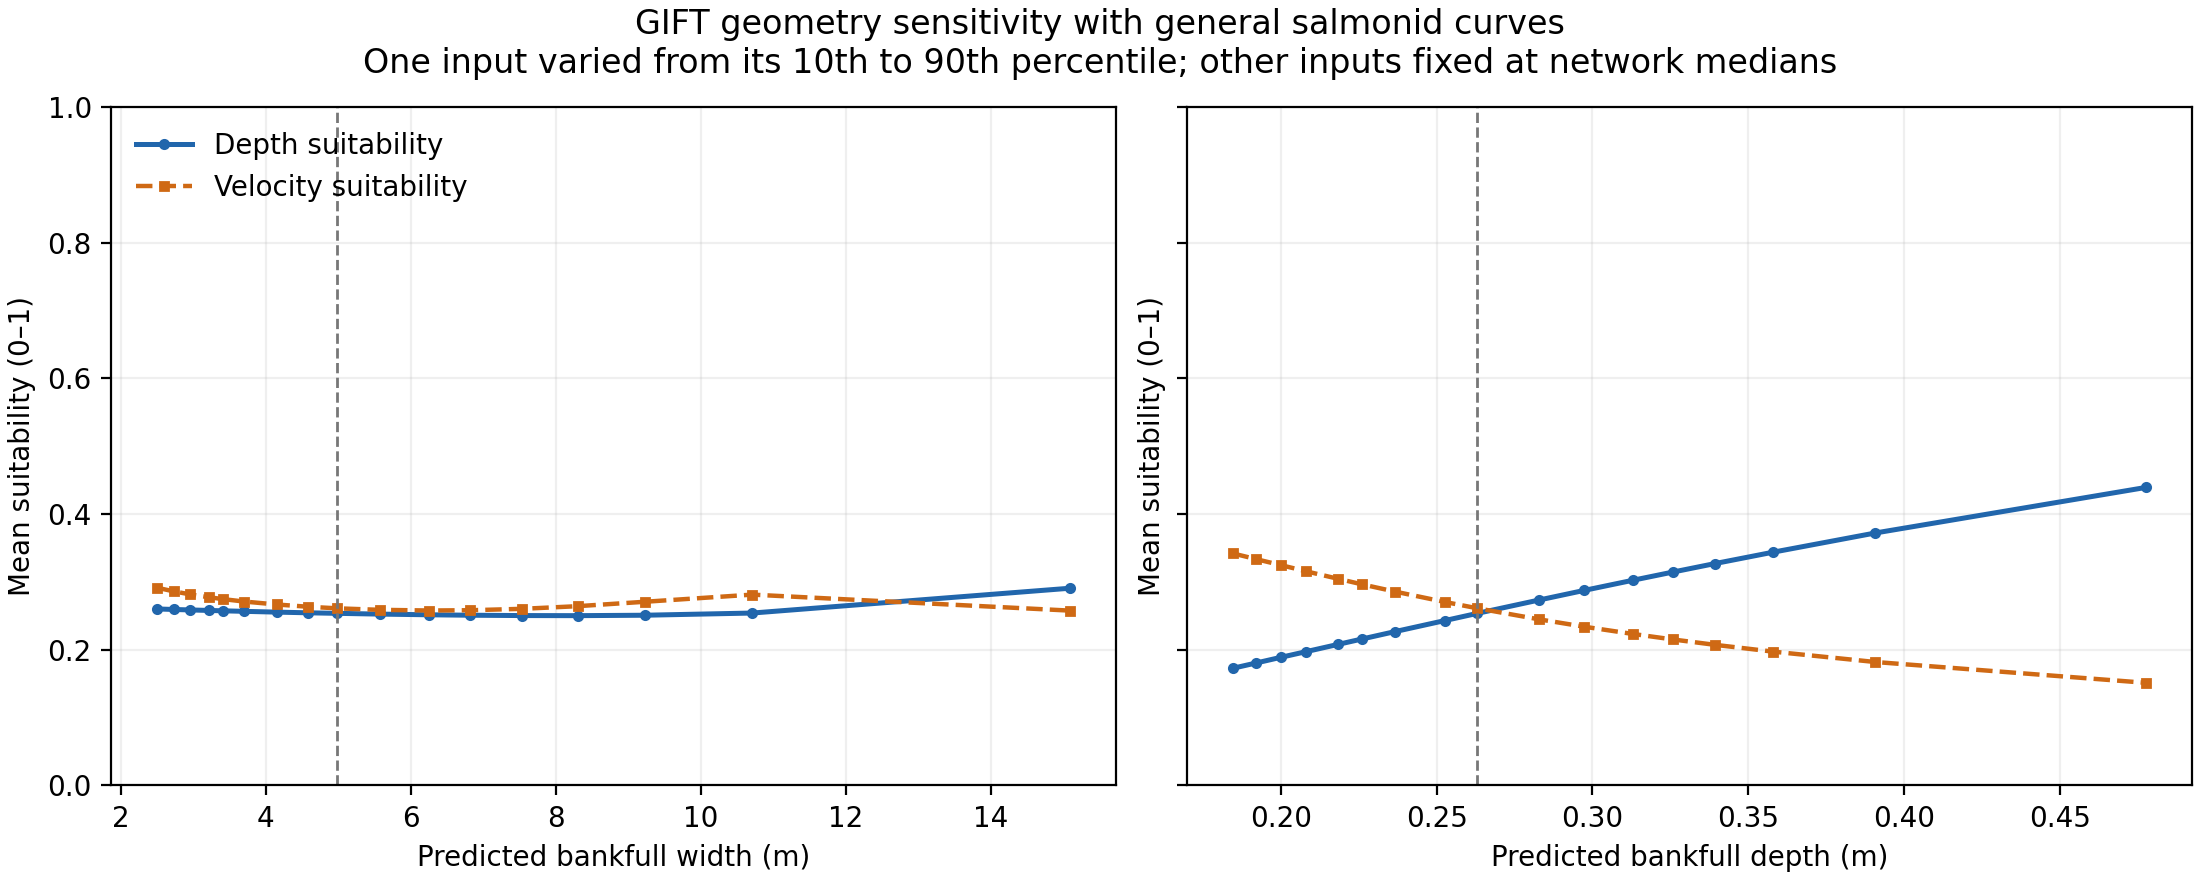

The table this chart was drawn from, first rows:
varied_input, varied_value_m, mean_modeled_depth_m, depth_suitability_mean, velocity_suitability_mean, shape_factor_used, fixed_median_width_m, fixed_median_depth_m, fixed_median_slope_m_per_m, fixed_median_D84_mm
bankfull_width_m, 2.498, 0.1299, 0.2599, 0.2912, 0.09494, 4.981, 0.2631, 0.02278, 81.37
bankfull_width_m, 2.73, 0.1295, 0.2591, 0.2858, 0.1037, 4.981, 0.2631, 0.02278, 81.37
bankfull_width_m, 2.956, 0.1292, 0.2584, 0.2813, 0.1124, 4.981, 0.2631, 0.02278, 81.37
bankfull_width_m, 3.21, 0.1289, 0.2577, 0.2772, 0.122, 4.981, 0.2631, 0.02278, 81.37
bankfull_width_m, 3.405, 0.1287, 0.2571, 0.2744, 0.1294, 4.981, 0.2631, 0.02278, 81.37
bankfull_width_m, 3.697, 0.1283, 0.2563, 0.2708, 0.1405, 4.981, 0.2631, 0.02278, 81.37
bankfull_width_m, 4.15, 0.1278, 0.2552, 0.2664, 0.1577, 4.981, 0.2631, 0.02278, 81.37
bankfull_width_m, 4.575, 0.1273, 0.2542, 0.2632, 0.1739, 4.981, 0.2631, 0.02278, 81.37
bankfull_width_m, 4.981, 0.1269, 0.2534, 0.2608, 0.1893, 4.981, 0.2631, 0.02278, 81.37
bankfull_width_m, 5.571, 0.1264, 0.2523, 0.2586, 0.2118, 4.981, 0.2631, 0.02278, 81.37
bankfull_width_m, 6.255, 0.126, 0.2512, 0.2576, 0.2377, 4.981, 0.2631, 0.02278, 81.37
bankfull_width_m, 6.823, 0.1257, 0.2506, 0.258, 0.2593, 4.981, 0.2631, 0.02278, 81.37
bankfull_width_m, 7.53, 0.1255, 0.2501, 0.26, 0.2862, 4.981, 0.2631, 0.02278, 81.37
bankfull_width_m, 8.3, 0.1255, 0.25, 0.2639, 0.3155, 4.981, 0.2631, 0.02278, 81.37
bankfull_width_m, 9.228, 0.1258, 0.2506, 0.2704, 0.3507, 4.981, 0.2631, 0.02278, 81.37
bankfull_width_m, 10.71, 0.1274, 0.2538, 0.281, 0.4071, 4.981, 0.2631, 0.02278, 81.37
bankfull_width_m, 15.1, 0.1444, 0.2905, 0.2574, 0.574, 4.981, 0.2631, 0.02278, 81.37
bankfull_depth_m, 0.1845, 0.08805, 0.1723, 0.3419, 0.27, 4.981, 0.2631, 0.02278, 81.37
bankfull_depth_m, 0.1921, 0.09175, 0.1802, 0.3333, 0.2593, 4.981, 0.2631, 0.02278, 81.37
bankfull_depth_m, 0.2001, 0.09569, 0.1886, 0.3244, 0.2489, 4.981, 0.2631, 0.02278, 81.37
bankfull_depth_m, 0.2082, 0.09966, 0.197, 0.3153, 0.2392, 4.981, 0.2631, 0.02278, 81.37
bankfull_depth_m, 0.2184, 0.1047, 0.2076, 0.3043, 0.2281, 4.981, 0.2631, 0.02278, 81.37
bankfull_depth_m, 0.2261, 0.1085, 0.2156, 0.2961, 0.2203, 4.981, 0.2631, 0.02278, 81.37
bankfull_depth_m, 0.2367, 0.1138, 0.2265, 0.2854, 0.2104, 4.981, 0.2631, 0.02278, 81.37
bankfull_depth_m, 0.2526, 0.1217, 0.2427, 0.2702, 0.1972, 4.981, 0.2631, 0.02278, 81.37
bankfull_depth_m, 0.2631, 0.1269, 0.2534, 0.2608, 0.1893, 4.981, 0.2631, 0.02278, 81.37
bankfull_depth_m, 0.2827, 0.1368, 0.2729, 0.2447, 0.1762, 4.981, 0.2631, 0.02278, 81.37
bankfull_depth_m, 0.2974, 0.1441, 0.2872, 0.2337, 0.1675, 4.981, 0.2631, 0.02278, 81.37
bankfull_depth_m, 0.3129, 0.1519, 0.3021, 0.223, 0.1592, 4.981, 0.2631, 0.02278, 81.37
bankfull_depth_m, 0.3258, 0.1584, 0.3142, 0.2149, 0.1529, 4.981, 0.2631, 0.02278, 81.37
bankfull_depth_m, 0.3392, 0.1652, 0.3267, 0.207, 0.1468, 4.981, 0.2631, 0.02278, 81.37
bankfull_depth_m, 0.3579, 0.1746, 0.3435, 0.1969, 0.1392, 4.981, 0.2631, 0.02278, 81.37
bankfull_depth_m, 0.3906, 0.1911, 0.3718, 0.1817, 0.1275, 4.981, 0.2631, 0.02278, 81.37
bankfull_depth_m, 0.4777, 0.2352, 0.4391, 0.1509, 0.1043, 4.981, 0.2631, 0.02278, 81.37
